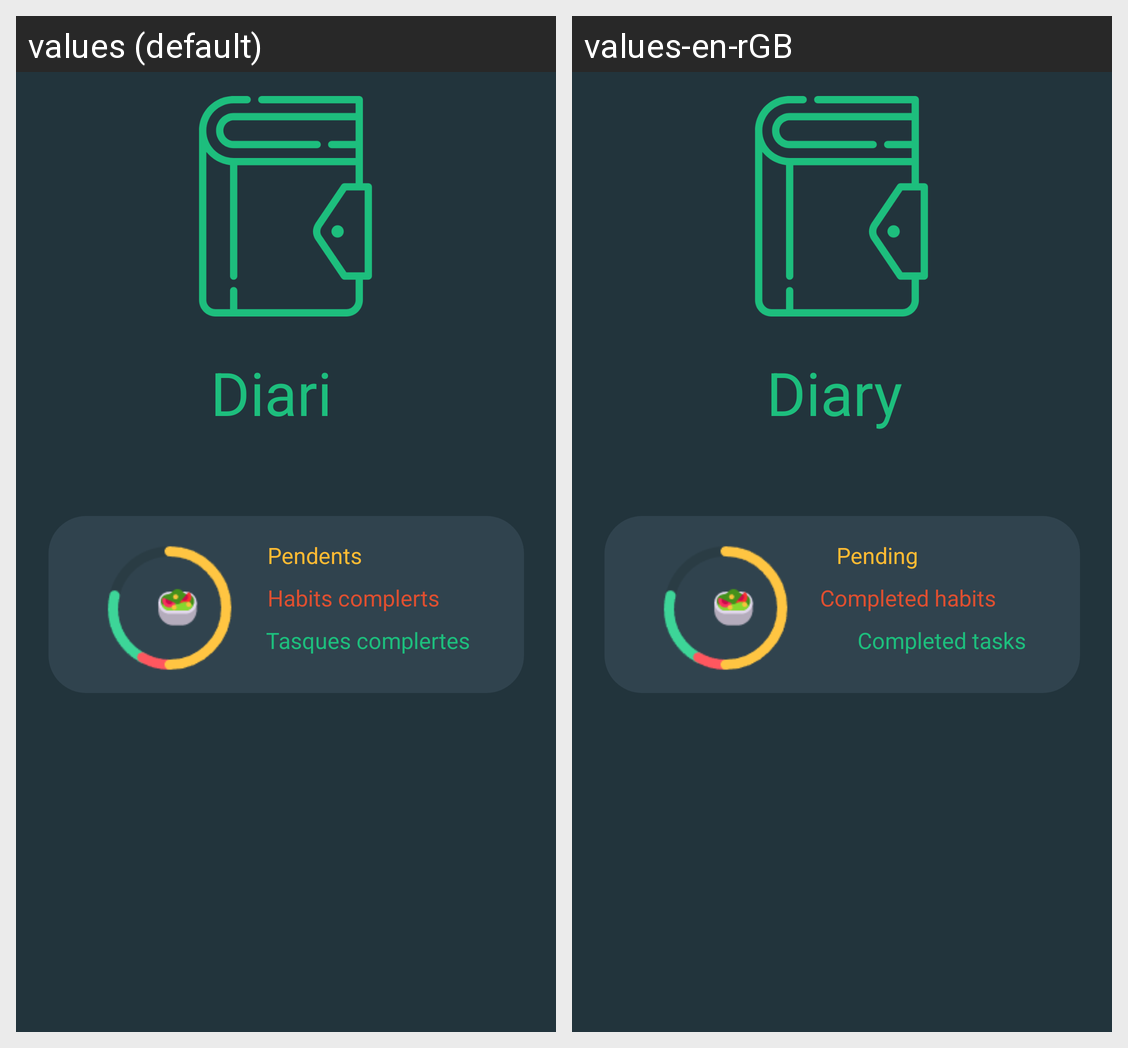

Locale-by-locale string values for the Android screen shown in this grid:
Android screen res/layout/fragment_diary_screen.xml rendered under 2 locales, left to right: values (default), values-en-rGB. Device: Nexus 5 (rendered at 1080×1920; each locale shown at half size, 540×960, under a caption strip naming it); theme Theme.ZenHabit.
Strings drawn on this screen, with the default value and each locale's value (text and hints the layout hard-codes, and strings that could not be matched under every locale, appear in the picture but are not listed):

habits_complerts
  values: Habits complerts
  values-en-rGB: Completed habits

tasques_complertes
  values: Tasques complertes
  values-en-rGB: Completed tasks

pendents
  values: Pendents
  values-en-rGB: Pending

diari
  values: Diari
  values-en-rGB: Diary
